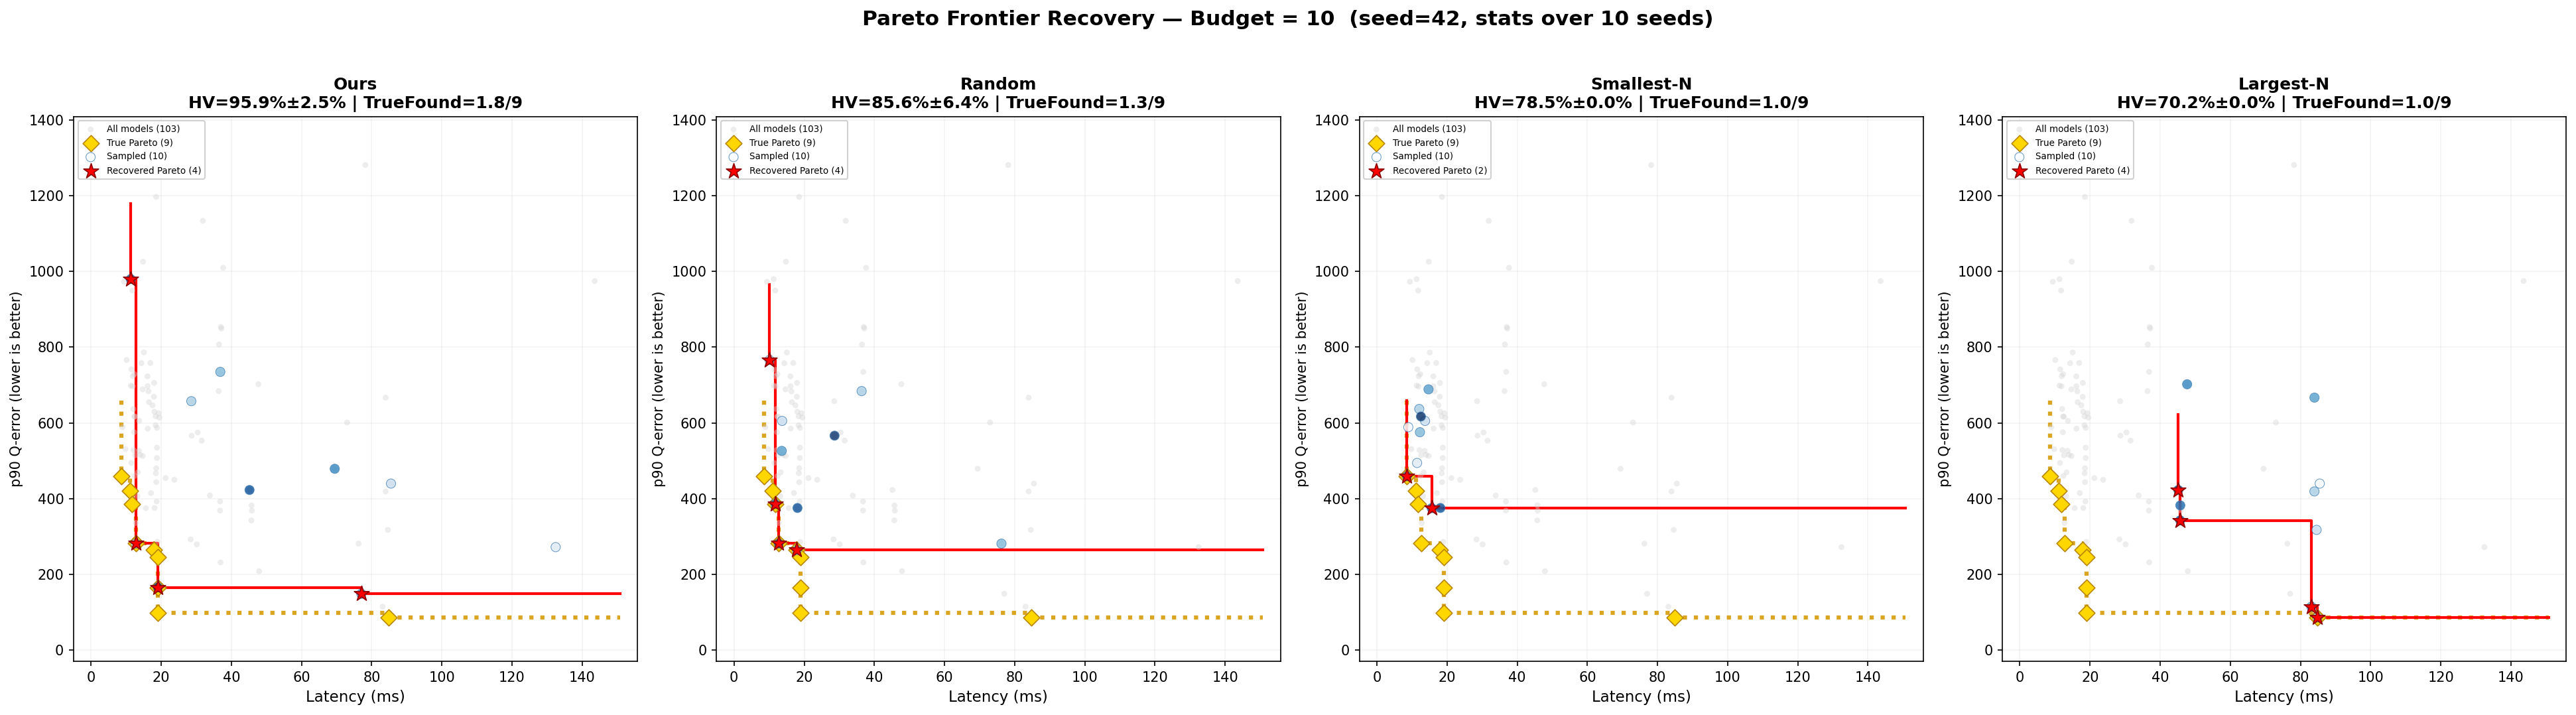

Source data for this figure (header and first rows):
method, hv_pct_mean, hv_pct_std, true_found_mean, true_found_std, n_frontier_mean, true_total, n_seeds
Ours (Metadata-Only Maximin), 95.9, 2.5, 1.8, 0.6, 3.4, 9, 10
Combined (lw=5, fw=3), 95.2, 3.9, 1.7, 0.8, 3.4, 9, 10
Latency-Only Spacing, 86.9, 7.0, 0.7, 0.5, 3.4, 9, 10
Random, 85.6, 6.4, 1.3, 1.2, 3.7, 9, 10
Uniform Latency, 83.5, 5.1, 0.4, 0.5, 3.7, 9, 10
Smallest-N, 78.5, 0.0, 1.0, 0.0, 2.0, 9, 10
Largest-N, 70.2, 0.0, 1.0, 0.0, 4.0, 9, 10
